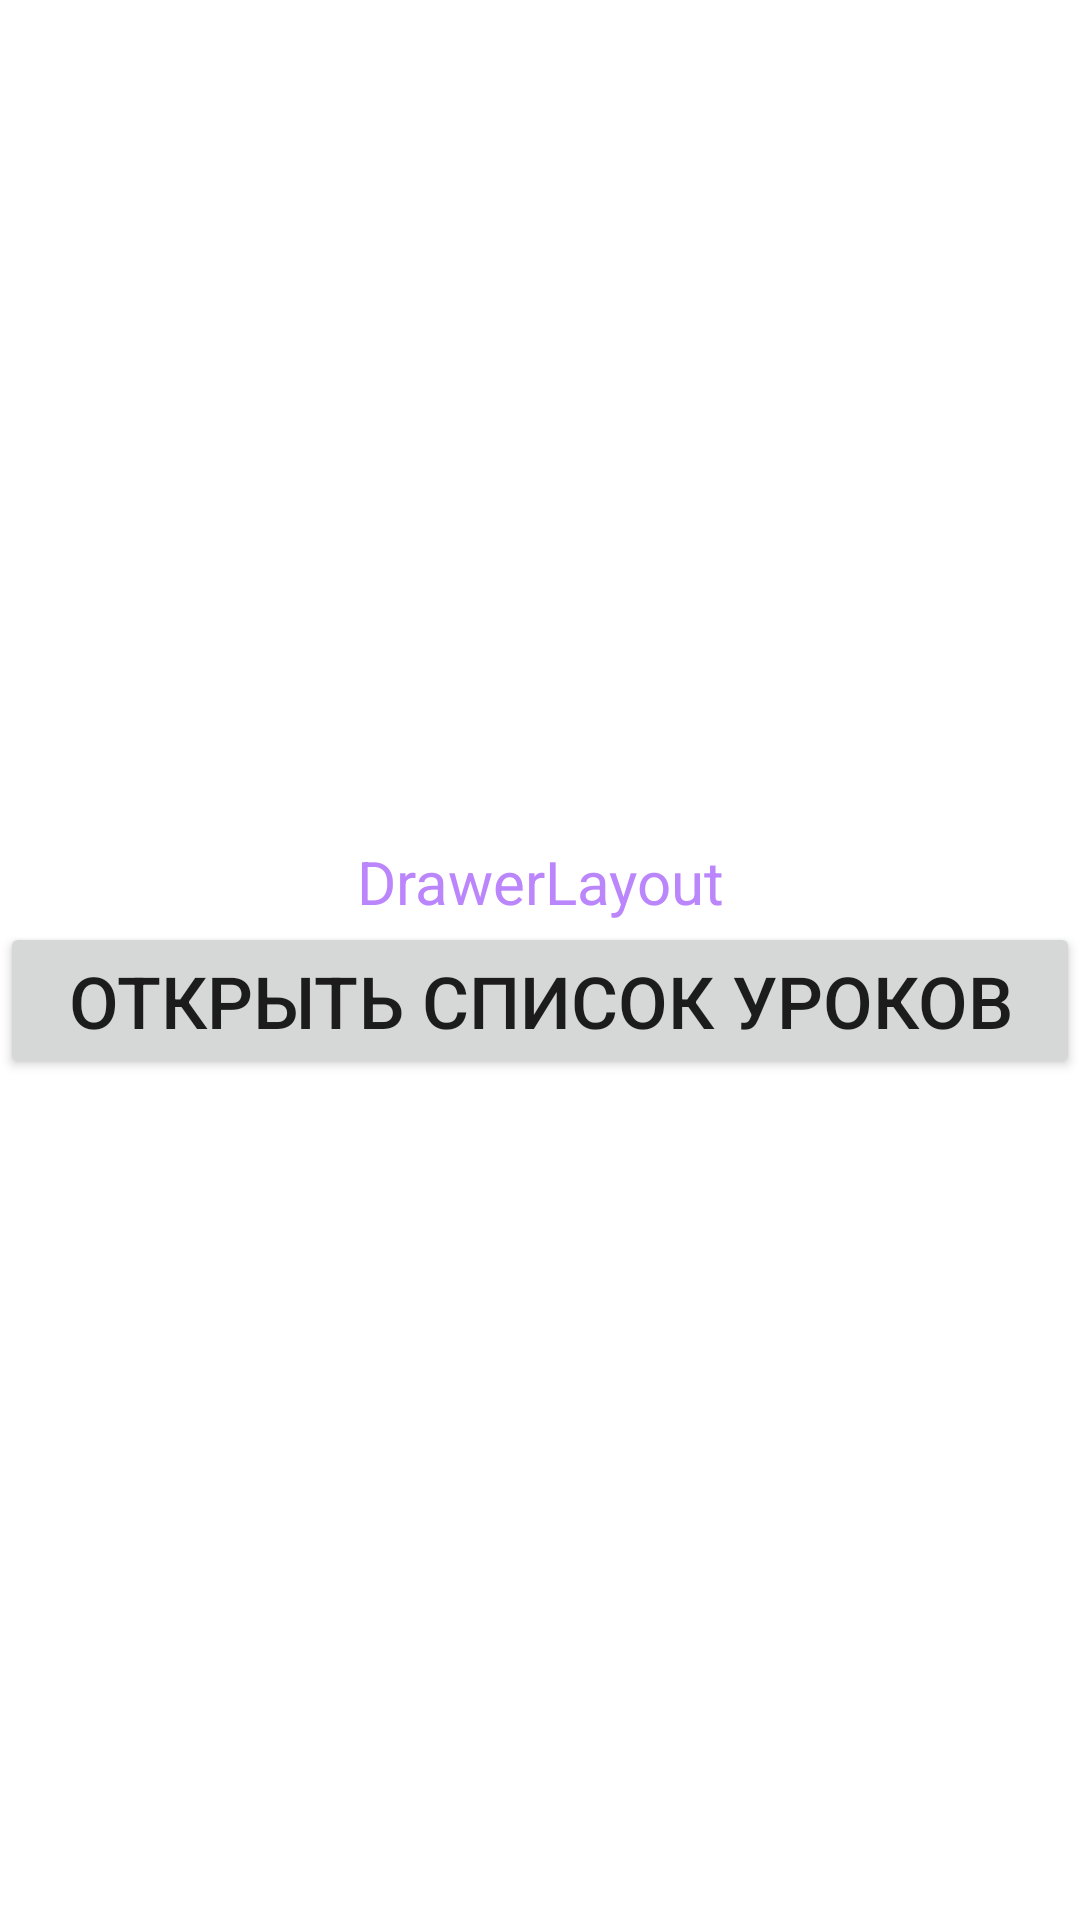

Here is an Android app screen rendered from its layout file. Give the layout XML and the strings, colors and styles it references.
<!-- AndroidManifest.xml: application theme Theme.DrawerLayout -->
<!-- res/layout/activity_lesson10.xml -->
<?xml version="1.0" encoding="utf-8"?>
<androidx.drawerlayout.widget.DrawerLayout android:id="@+id/draver"
    xmlns:android="http://schemas.android.com/apk/res/android"
    xmlns:tools="http://schemas.android.com/tools"
    android:layout_width="match_parent"
    android:layout_height="match_parent"
    android:background="@color/white"
    tools:openDrawer="start"
    tools:context=".activitymain.MainActivity"
    xmlns:app="http://schemas.android.com/apk/res-auto">

    <LinearLayout
        android:id="@+id/content"
        android:layout_width="match_parent"
        android:layout_height="match_parent"
        android:gravity="center"
        android:orientation="vertical">

        <TextView
            android:id="@+id/textView2"
            android:layout_width="match_parent"
            android:layout_height="wrap_content"
            android:textColor="@color/purple_200"
            android:textSize="20sp"
            android:gravity="center"
            android:text="@string/open_list" />

        <Button
            android:id="@+id/open"
            android:layout_width="match_parent"
            android:layout_height="wrap_content"
            android:textSize="24sp"
            android:text="@string/open_lesson" />
    </LinearLayout>

    <com.google.android.material.navigation.NavigationView
        android:id="@+id/nView"
        android:layout_width="wrap_content"
        android:layout_height="match_parent"
        android:layout_gravity="start"
        app:headerLayout="@layout/header_lesson_10"
        app:menu="@menu/lesson_10_menu"
        />
</androidx.drawerlayout.widget.DrawerLayout>
<!-- res/layout/header_lesson_10.xml (included above) -->
<?xml version="1.0" encoding="utf-8"?>
<androidx.constraintlayout.widget.ConstraintLayout xmlns:android="http://schemas.android.com/apk/res/android"
    xmlns:app="http://schemas.android.com/apk/res-auto"
    xmlns:tools="http://schemas.android.com/tools"
    android:layout_width="match_parent"
    android:layout_height="150dp"
    android:background="@color/nav_red"
    >

    <ImageView
        android:id="@+id/imageView5"
        android:layout_width="120dp"
        android:layout_height="120dp"
        app:layout_constraintEnd_toEndOf="parent"
        app:layout_constraintStart_toStartOf="parent"
        app:layout_constraintTop_toTopOf="parent"
        app:srcCompat="@drawable/dula" />

    <TextView
        android:id="@+id/textView7"
        android:layout_width="wrap_content"
        android:layout_height="wrap_content"
        android:text="Load In"
        app:layout_constraintBottom_toBottomOf="parent"
        app:layout_constraintEnd_toEndOf="parent"
        app:layout_constraintStart_toStartOf="parent" />

</androidx.constraintlayout.widget.ConstraintLayout>
<!-- resources referenced by this layout -->
<resources>
  <color name="nav_red">#EA7D7D</color>
  <color name="purple_200">#FFBB86FC</color>
  <color name="white">#FFFFFFFF</color>
  <!-- drawable dula: jpg bitmap (drawable, 36607 bytes) -->
  <string name="open_lesson">Открыть список уроков</string>
  <string name="open_list">DrawerLayout</string>
  <style name="Theme.DrawerLayout" parent="Theme.MaterialComponents.DayNight.DarkActionBar">
          
          <item name="colorPrimary">@color/purple_200</item>
          <item name="colorPrimaryVariant">@color/purple_700</item>
          <item name="colorOnPrimary">@color/white</item>
          
          <item name="colorSecondary">@color/teal_200</item>
          <item name="colorSecondaryVariant">@color/teal_700</item>
          <item name="colorOnSecondary">@color/black</item>
          
          <item name="android:statusBarColor">?attr/colorPrimaryVariant</item>
          
      </style>
  <color name="purple_700">#FF3700B3</color>
  <color name="teal_200">#FF03DAC5</color>
  <color name="teal_700">#FF018786</color>
  <color name="black">#FF000000</color>
</resources>
